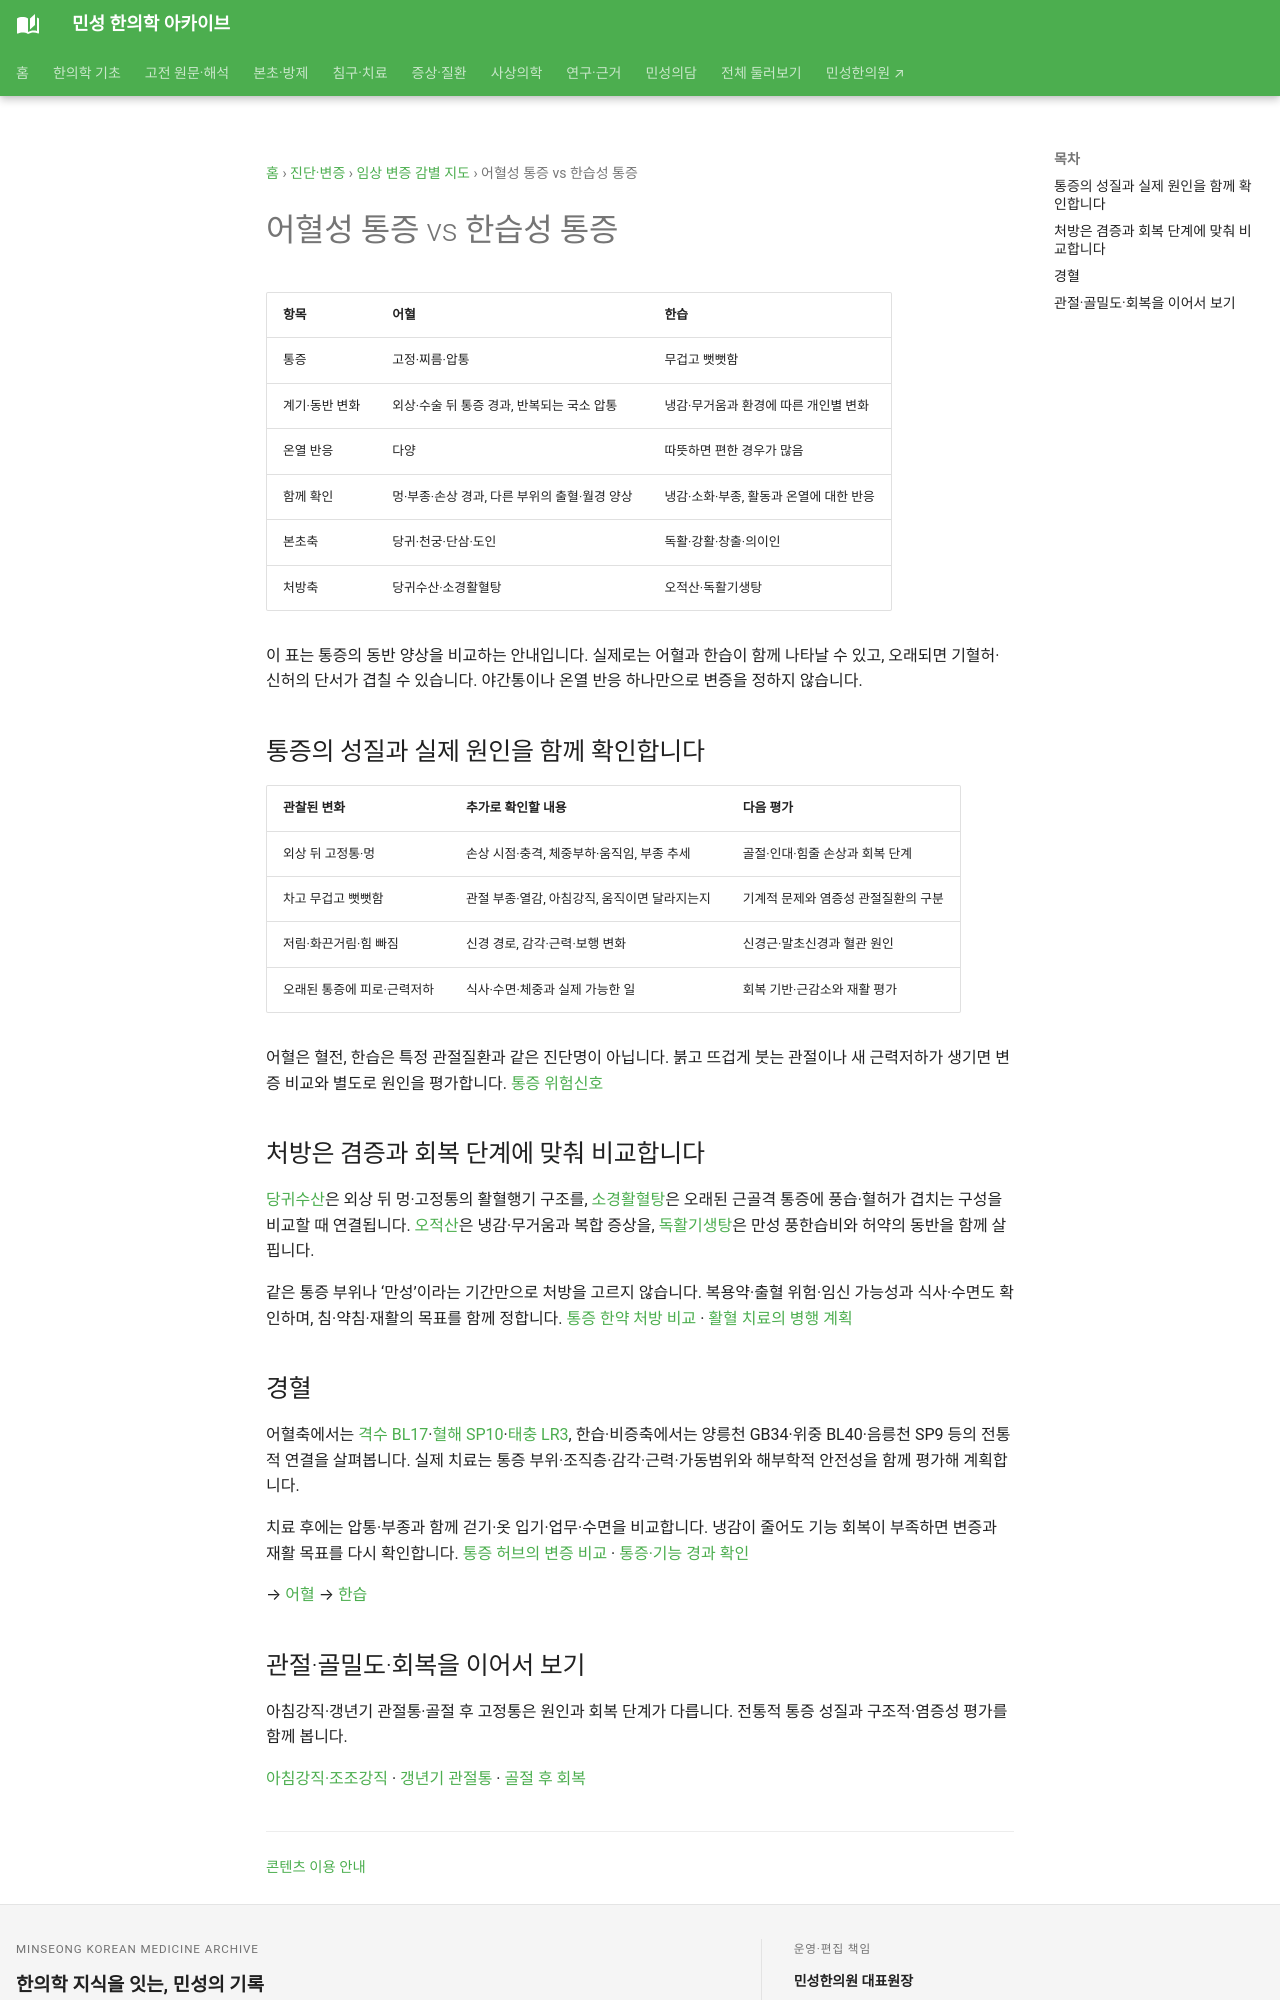

repository: joowon1111/minseong-korean-medicine-wiki · page: diagnostics/differentials/blood-stasis-vs-cold-damp-pain/index.html · generator: mkdocs

---
title: 어혈성 통증 vs 한습성 통증
description: 어혈성 통증 vs 한습성 통증의 임상 감별과 본초·방제·경혈 지식망을 최신 구조로 정리합니다.
status: 검토완료
last_reviewed: 2026-08-22
---
# 어혈성 통증 vs 한습성 통증

| 항목 | 어혈 | 한습 |
|---|---|---|
| 통증 | 고정·찌름·압통 | 무겁고 뻣뻣함 |
| 계기 | 외상·수술·만성화 | 추위·습기·날씨 |
| 온열 반응 | 다양 | 따뜻하면 편한 경우가 많음 |
| 동반 | 혈색·월경 변화 | 냉감·부종·묽은변 |
| 본초축 | 당귀·천궁·단삼·도인 | 독활·강활·창출·의이인 |
| 처방축 | 당귀수산·소경활혈탕 | 오적산·독활기생탕 |

실제 환자에서는 어혈과 한습이 함께 나타날 수 있고 오래되면 기혈허·신허가 겹칠 수 있습니다.
